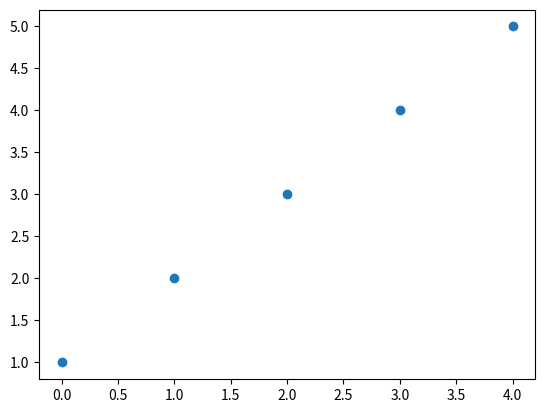

Generate this figure with matplotlib:
import numpy as np
import matplotlib.pyplot as plt
ypoints = np.array([1,2,3,4,5])
plt.plot(ypoints , 'o')
plt.show()
